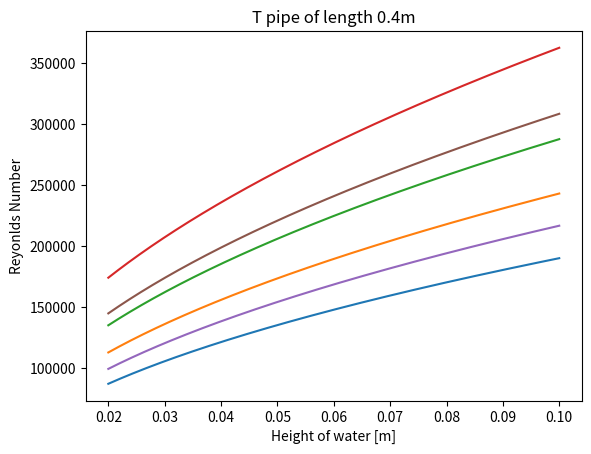

The script that saved this image:
import math
import matplotlib.pyplot as plt
import numpy as np

ts = [199, 214, 266, 288]
Ls = [0.2, 0.3, 0.4, 0.6]
Ls_tee = [0.2, 0.4]

sin_theta = 1/150
h1 = 0.1
h2 = 0.02

g = 9.81
d1 = 0.00794
# d3 = 0.00794
d3 = 0.01125
T = 0.32
W = 0.26
pi = 3.14
k1 = 0.5
k2 = 1

f = []
f_val = 0.0
for i in range(len(ts)):
    # k = (2/ts[i] * ((sin_theta + h1/Ls[i])**0.5 - (sin_theta+h2/Ls[i])**0.5))**2
    # f = pi**2 * g * d**5 / (8 * k * T**2 * W**2)
    #
    # print(f"K= {k} , f = {f}")

    f.append((2 * g * d1 / Ls[i]) * ((3.14 ** 2) * (d1 ** 4) * (ts[i] ** 2) / (64 * (T ** 2) * (W ** 2) * (((Ls[i] * sin_theta + h2) ** 0.5) - ((Ls[i] * sin_theta + h1) ** 0.5)) ** 2) - k1 / (2 * g)))

print("fs: ", f)
f_val = sum(f)/len(f)
print(f_val)

for i in range(len(ts)):
    time = -math.sqrt(f_val * Ls[i] / (2 * g * d1) + k1 / (2 * g)) * (8 * T * W) / (math.pi * d1 ** 2) * (math.sqrt(Ls[i] * sin_theta + h2) - math.sqrt(Ls[i] * sin_theta + h1))
    print("L:", Ls[i], "time: ", time, "model: ", ts[i])


# Tee Joint
A = (1-d1**2/(2*d3**2))**2
B = d1**4/(8*g*d3**4)

for L in Ls_tee:
    C = (f_val*L)/(2*g*d1) + k1/(2*g) + B*k2 - A/(2*g)
    D = math.sqrt(C)*4*T*W/(math.pi*d1**2)

    time = -2*D*(math.sqrt(L*sin_theta+h2) - math.sqrt(L*sin_theta+h1))
    print("L: ", L, "Time: ", time)

mu = 1.0016 * 10**-3
row = 997

for L in Ls:
    h = np.linspace(0.02, 0.10, 1000)
    Re = row * L / mu * ((L*sin_theta + h) / (f_val*L/2/g/d1 + k1/2/g))**0.5

    plt.plot(h, Re)
    plt.title(f"Straight pipe of length {L}m")
    plt.xlabel("Height of water [m]")
    plt.ylabel("Reyonlds Number")
    plt.show()

for L in Ls_tee:
    C = (f_val*L)/(2*g*d1) + k1/(2*g) + B*k2 - A/(2*g)

    h = np.linspace(0.02, 0.10, 1000)
    Re = row * L / mu * ((h+L*sin_theta) / C)**0.5

    plt.plot(h, Re)
    plt.title(f"T pipe of length {L}m")
    plt.xlabel("Height of water [m]")
    plt.ylabel("Reyonlds Number")
    plt.show()
